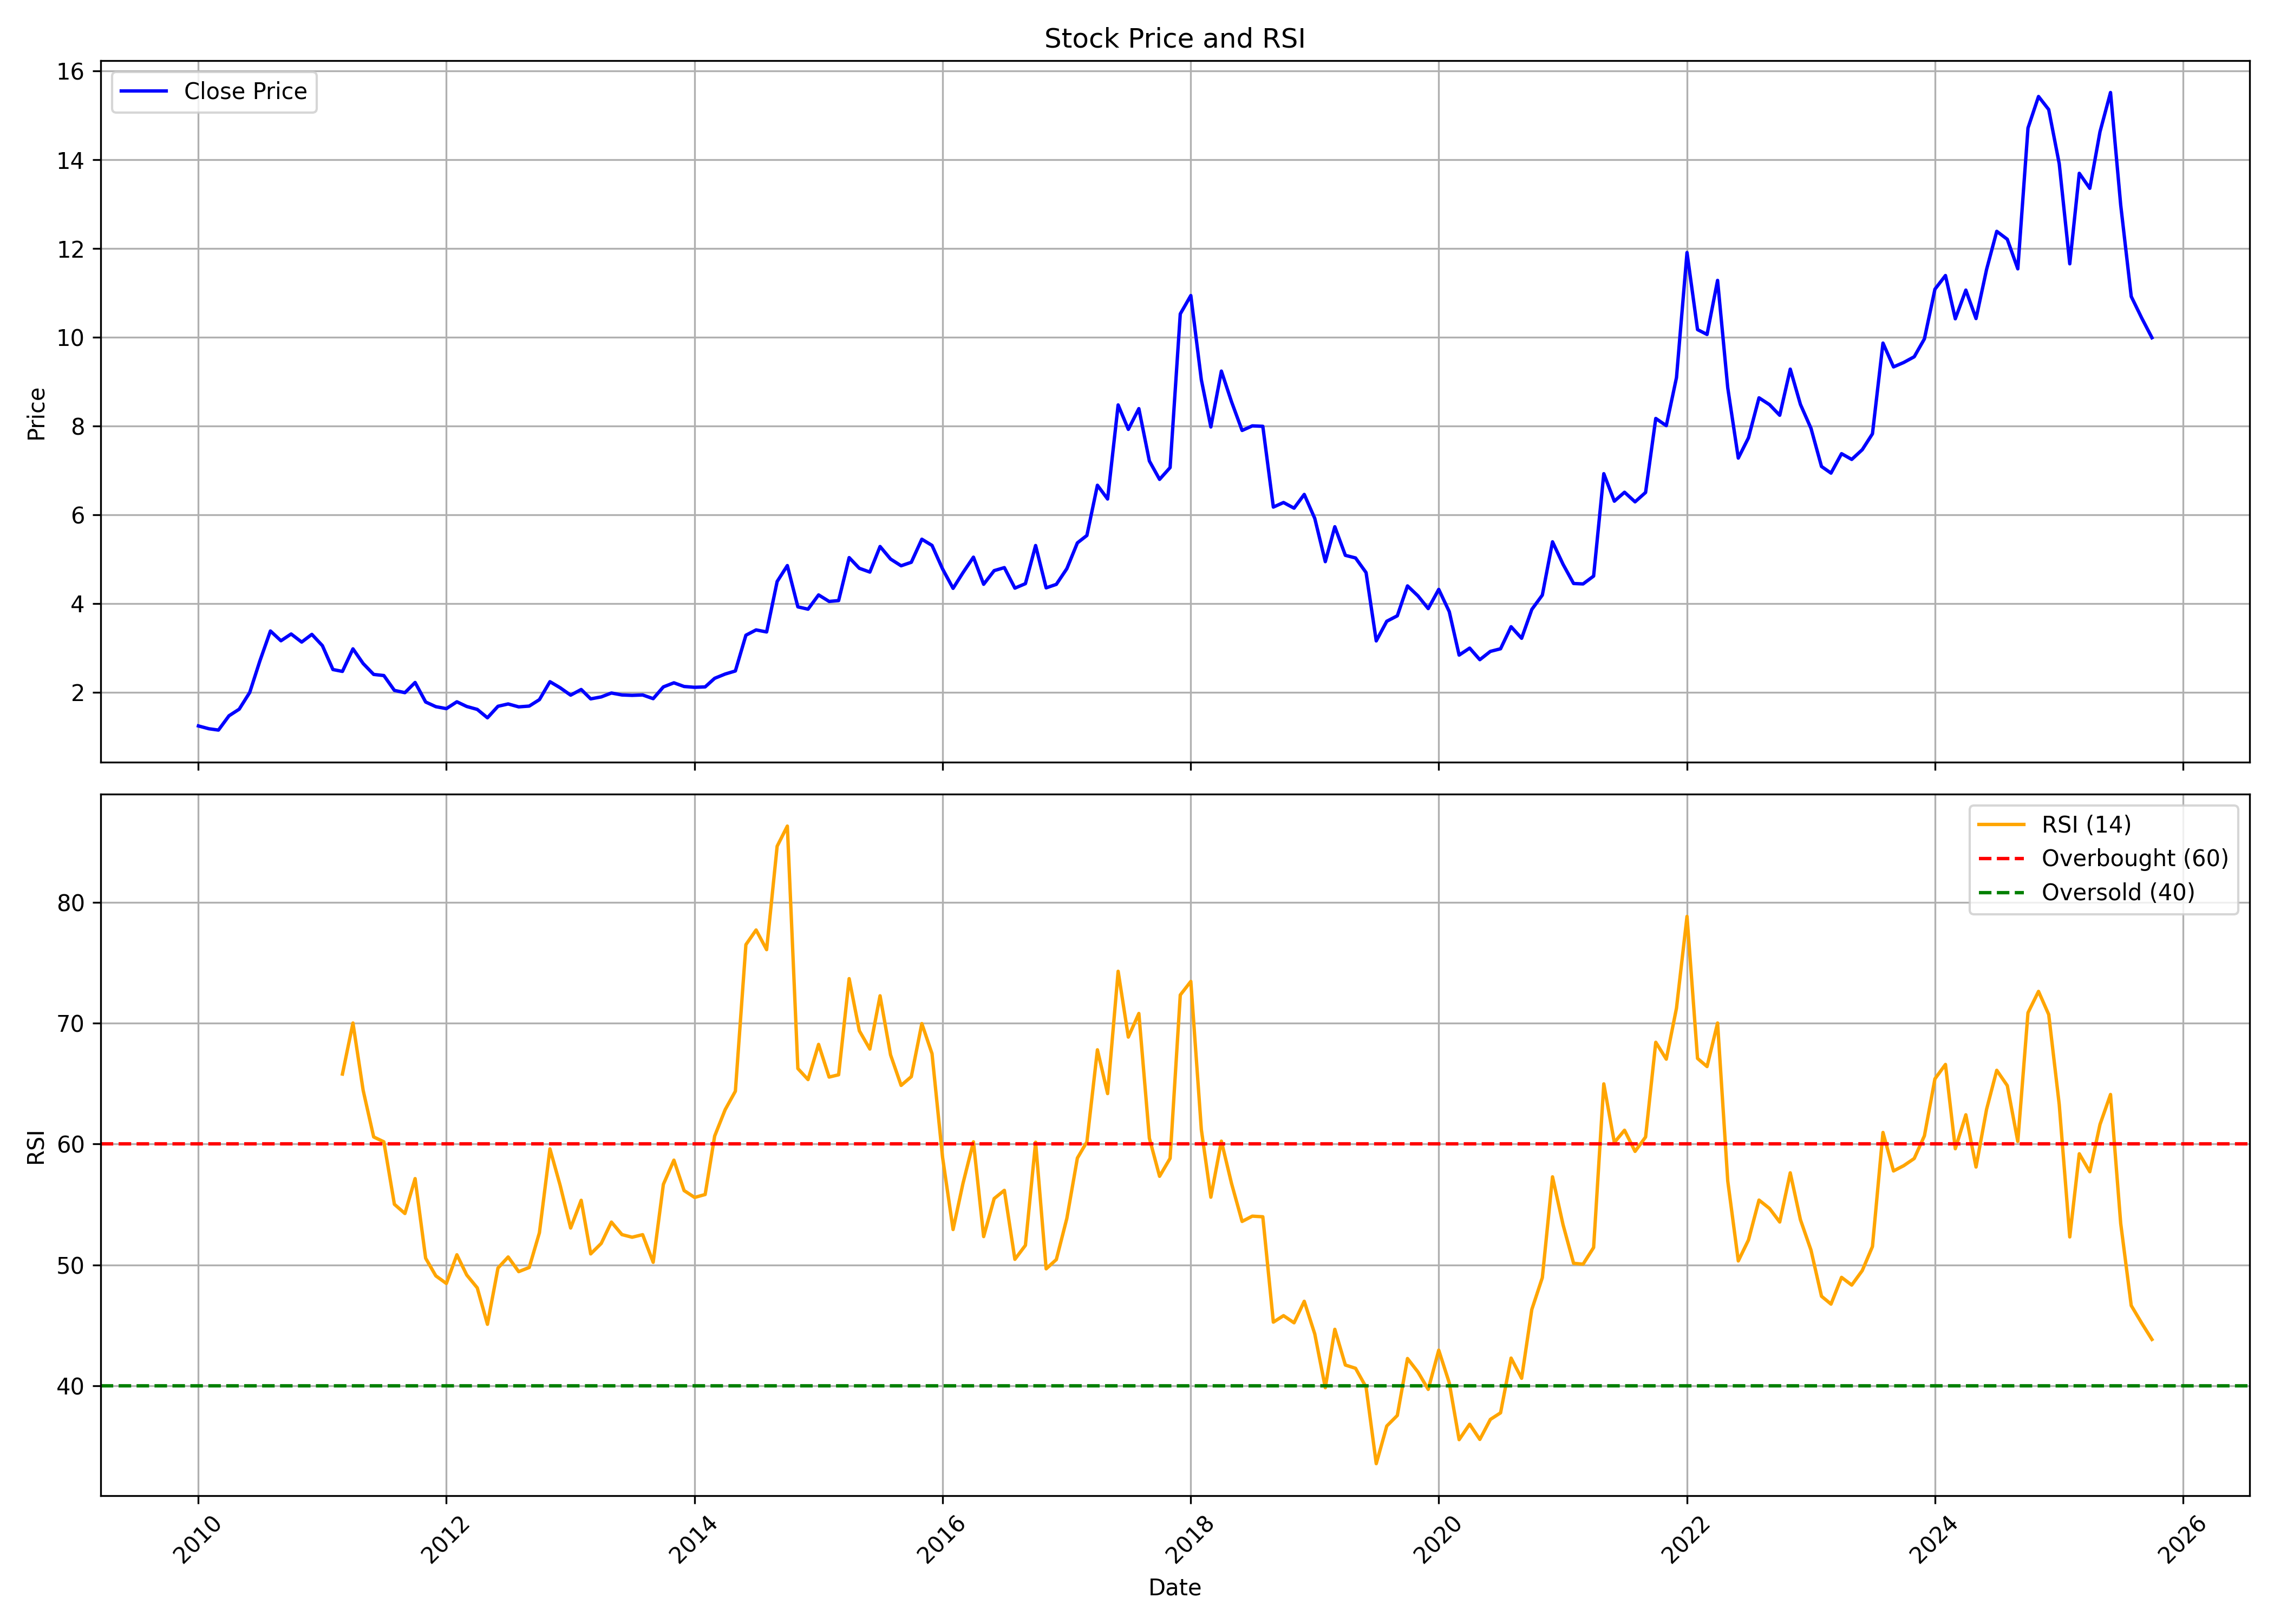

Values plotted in this chart, from the file beside it:
, date, symbol, open, high, low, close, volume, rsi
0, 2010-01-01, TTL, 1.174, 1.475, 1.111, 1.238, 3608500, 
1, 2010-02-01, TTL, 1.187, 1.441, 1.136, 1.174, 1065450, 
2, 2010-03-01, TTL, 1.174, 1.373, 1.123, 1.145, 1227600, 
3, 2010-04-01, TTL, 1.128, 1.505, 1.128, 1.467, 2324630, 
4, 2010-05-01, TTL, 1.479, 1.691, 1.301, 1.615, 3131510, 
5, 2010-06-01, TTL, 1.598, 2.103, 1.42, 1.992, 14035460, 
6, 2010-07-01, TTL, 2.035, 2.802, 1.958, 2.705, 25623510, 
7, 2010-08-01, TTL, 2.747, 3.705, 2.713, 3.379, 46434600, 
8, 2010-09-01, TTL, 3.434, 3.514, 2.883, 3.158, 18201650, 
9, 2010-10-01, TTL, 3.061, 3.832, 3.052, 3.311, 36628750, 
10, 2010-11-01, TTL, 3.307, 3.968, 3.035, 3.128, 35511170, 
11, 2010-12-01, TTL, 3.145, 3.357, 2.162, 3.302, 11360950, 
12, 2011-01-01, TTL, 3.052, 3.434, 2.607, 3.048, 6837960, 
13, 2011-02-01, TTL, 2.925, 3.112, 2.433, 2.51, 3430230, 
14, 2011-03-01, TTL, 2.713, 2.925, 2.336, 2.467, 6408960, 65.8
15, 2011-04-01, TTL, 2.514, 3.264, 2.45, 2.976, 22089170, 70.02
16, 2011-05-01, TTL, 3.078, 3.078, 2.582, 2.645, 4152490, 64.45
17, 2011-06-01, TTL, 2.628, 2.84, 2.128, 2.399, 5939400, 60.59
18, 2011-07-01, TTL, 2.416, 2.56, 2.204, 2.374, 2027420, 60.19
19, 2011-08-01, TTL, 2.289, 2.535, 1.984, 2.039, 4089230, 55.02
20, 2011-09-01, TTL, 2.039, 2.416, 1.912, 1.988, 2691900, 54.26
21, 2011-10-01, TTL, 1.936, 2.429, 1.936, 2.218, 831110, 57.15
22, 2011-11-01, TTL, 2.284, 2.376, 1.461, 1.778, 1558710, 50.56
23, 2011-12-01, TTL, 1.844, 1.936, 1.545, 1.672, 1081210, 49.1
24, 2012-01-01, TTL, 1.712, 1.839, 1.584, 1.628, 2494900, 48.47
25, 2012-02-01, TTL, 1.716, 2.064, 1.633, 1.782, 2324830, 50.84
26, 2012-03-01, TTL, 1.769, 1.923, 1.597, 1.677, 1176690, 49.17
27, 2012-04-01, TTL, 1.672, 1.756, 1.514, 1.611, 2324970, 48.11
28, 2012-05-01, TTL, 1.593, 1.637, 1.289, 1.421, 809490, 45.09
29, 2012-06-01, TTL, 1.408, 1.848, 1.408, 1.681, 2890990, 49.75
30, 2012-07-01, TTL, 1.685, 2.213, 1.65, 1.734, 6234240, 50.66
31, 2012-08-01, TTL, 1.672, 1.936, 1.567, 1.668, 975720, 49.45
32, 2012-09-01, TTL, 1.589, 1.826, 1.505, 1.685, 1141230, 49.79
33, 2012-10-01, TTL, 1.628, 1.853, 1.514, 1.831, 1725950, 52.67
34, 2012-11-01, TTL, 1.65, 2.75, 1.637, 2.235, 4687390, 59.61
35, 2012-12-01, TTL, 2.2, 2.324, 1.936, 2.099, 1487860, 56.59
36, 2013-01-01, TTL, 2.002, 2.442, 1.892, 1.932, 1813390, 53.06
37, 2013-02-01, TTL, 1.936, 2.125, 1.936, 2.059, 695640, 55.35
38, 2013-03-01, TTL, 1.985, 2.178, 1.773, 1.848, 1059820, 50.92
39, 2013-04-01, TTL, 1.835, 2.086, 1.769, 1.892, 316340, 51.78
40, 2013-05-01, TTL, 1.892, 2.033, 1.76, 1.98, 353400, 53.55
41, 2013-06-01, TTL, 2.015, 2.024, 1.782, 1.936, 382190, 52.51
42, 2013-07-01, TTL, 1.861, 2.033, 1.703, 1.927, 441620, 52.3
43, 2013-08-01, TTL, 1.888, 2.073, 1.76, 1.936, 363210, 52.51
44, 2013-09-01, TTL, 1.901, 2.139, 1.716, 1.853, 366130, 50.22
45, 2013-10-01, TTL, 1.971, 2.159, 1.934, 2.118, 447590, 56.67
46, 2013-11-01, TTL, 2.072, 2.219, 2.026, 2.21, 541630, 58.67
47, 2013-12-01, TTL, 2.219, 2.486, 2.1, 2.127, 674690, 56.16
48, 2014-01-01, TTL, 2.357, 2.578, 1.865, 2.109, 1249160, 55.59
49, 2014-02-01, TTL, 2.118, 2.27, 1.842, 2.118, 551900, 55.83
50, 2014-03-01, TTL, 2.113, 2.431, 1.851, 2.311, 929530, 60.66
51, 2014-04-01, TTL, 2.348, 2.56, 2.132, 2.408, 2039010, 62.85
52, 2014-05-01, TTL, 2.408, 2.763, 2.072, 2.477, 3468300, 64.38
53, 2014-06-01, TTL, 2.422, 3.444, 2.417, 3.283, 7837100, 76.5
54, 2014-07-01, TTL, 3.297, 3.96, 3.09, 3.403, 15642790, 77.71
55, 2014-08-01, TTL, 3.315, 3.771, 2.919, 3.357, 4759160, 76.09
56, 2014-09-01, TTL, 3.402, 4.707, 3.332, 4.494, 12588670, 84.64
57, 2014-10-01, TTL, 4.485, 5.189, 4.031, 4.853, 11823880, 86.31
58, 2014-11-01, TTL, 4.867, 5.727, 3.875, 3.922, 18126860, 66.25
59, 2014-12-01, TTL, 3.875, 4.253, 3.294, 3.87, 4606320, 65.34
... 130 more rows
